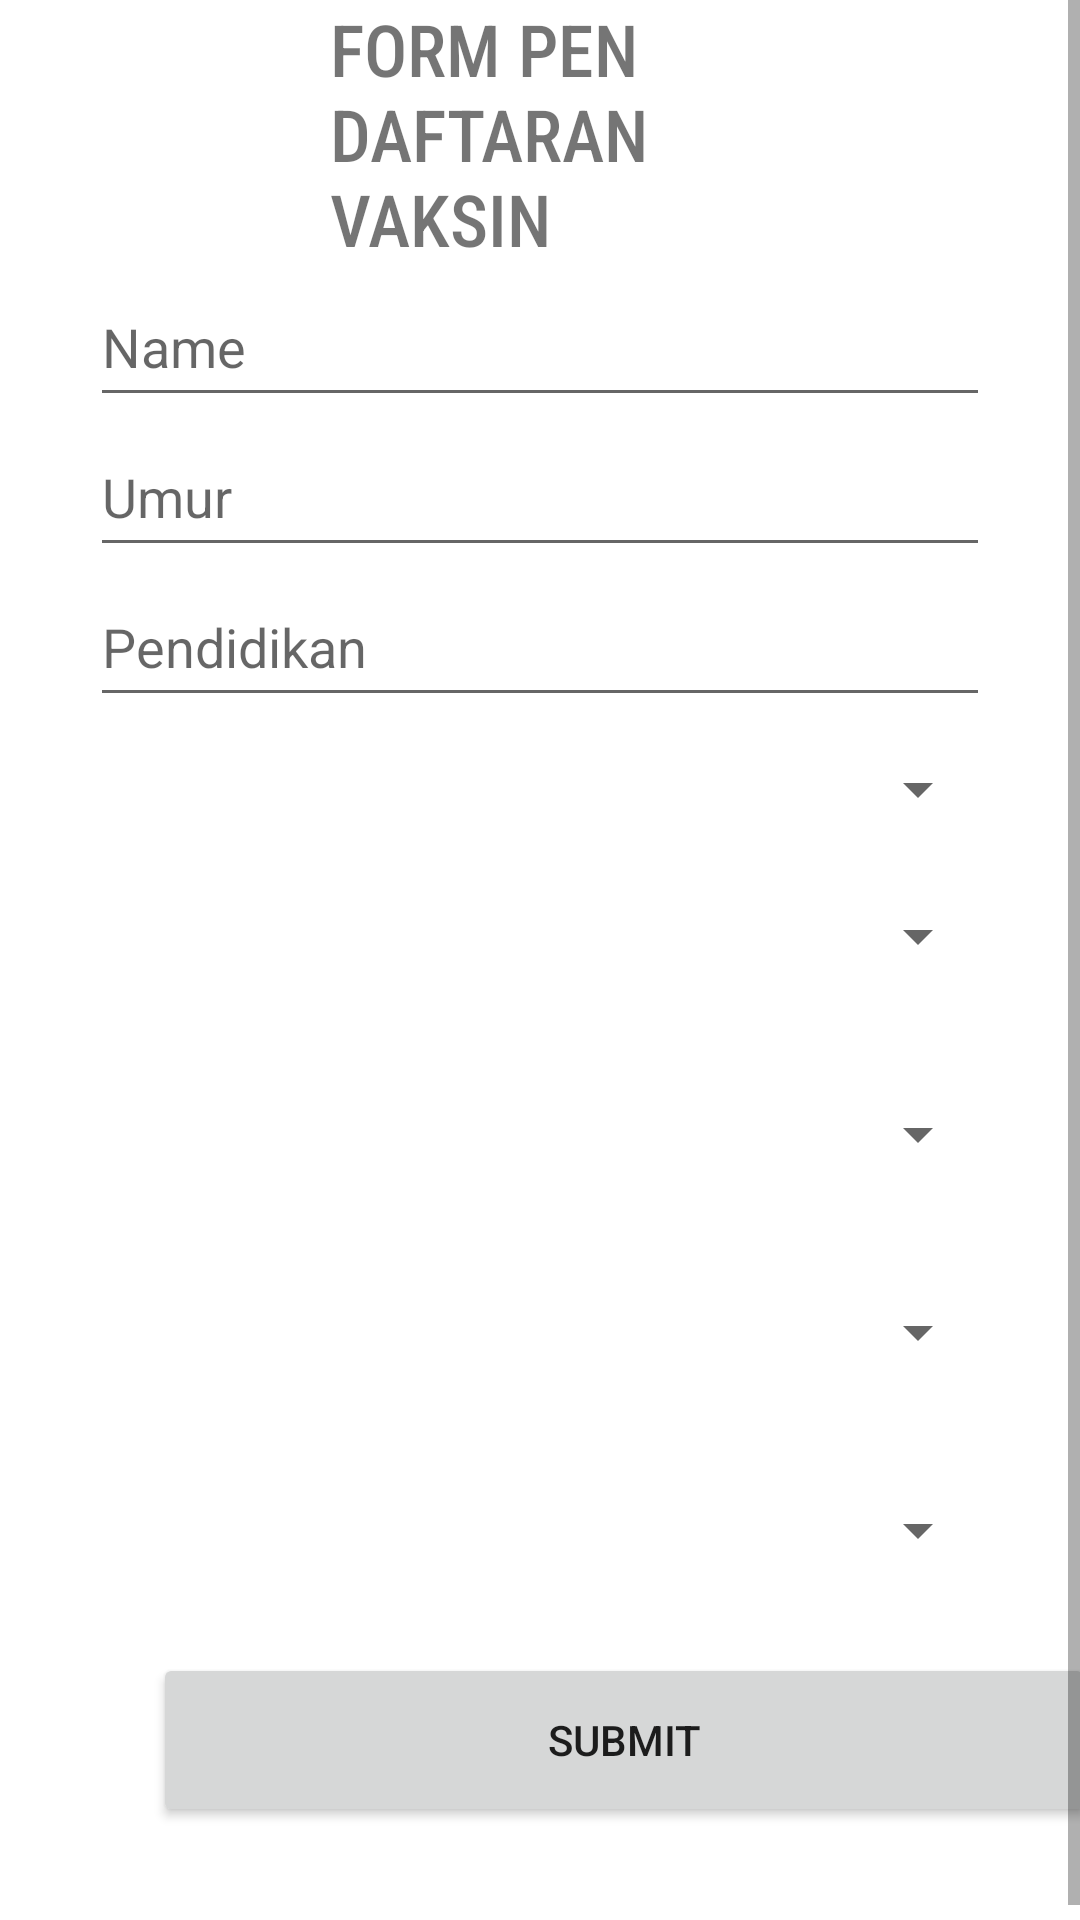

Write the Android layout XML for this screen, with the resource values it uses.
<!-- AndroidManifest.xml: application theme Theme.UASLABMPR -->
<!-- res/layout/activity_form.xml -->
<?xml version="1.0" encoding="utf-8"?>
<androidx.constraintlayout.widget.ConstraintLayout xmlns:android="http://schemas.android.com/apk/res/android"
    xmlns:app="http://schemas.android.com/apk/res-auto"
    xmlns:tools="http://schemas.android.com/tools"
    android:layout_width="match_parent"
    android:layout_height="match_parent"
    tools:context=".Form">

    <ScrollView
        android:layout_width="wrap_content"
        android:layout_height="wrap_content"
        app:layout_constraintBottom_toBottomOf="parent"
        app:layout_constraintStart_toStartOf="parent"
        app:layout_constraintTop_toTopOf="parent"
        app:layout_constraintVertical_bias="0.298">

        <LinearLayout
            android:layout_width="match_parent"
            android:layout_height="wrap_content"
            android:orientation="vertical">

            <TextView
                android:id="@+id/fomBanner"
                android:layout_width="wrap_content"
                android:layout_height="wrap_content"
                android:layout_marginStart="110dp"
                android:layout_marginEnd="110dp"
                android:fontFamily="sans-serif-condensed-medium"
                android:text="FORM PENDAFTARAN VAKSIN"
                android:textSize="24sp"
                app:layout_constraintBottom_toBottomOf="parent"
                app:layout_constraintEnd_toEndOf="parent"
                app:layout_constraintHorizontal_bias="0.595"
                app:layout_constraintStart_toStartOf="parent"
                app:layout_constraintTop_toTopOf="parent"
                app:layout_constraintVertical_bias="0.045" />

            <EditText
                android:id="@+id/fullNameForm"
                android:layout_width="300dp"
                android:layout_height="50dp"
                android:layout_gravity="center"
                android:ems="10"
                android:hint="Name"
                android:inputType="textPersonName"
                app:layout_constraintEnd_toEndOf="parent"
                app:layout_constraintHorizontal_bias="1.0"
                app:layout_constraintStart_toStartOf="parent"
                app:layout_constraintTop_toTopOf="parent" />

            <EditText
                android:id="@+id/ageForm"
                android:layout_width="300dp"
                android:layout_height="50dp"
                android:layout_gravity="center"
                android:ems="10"
                android:inputType="textPersonName"
                android:hint="Umur"
                app:layout_constraintBottom_toTopOf="@+id/studyForm"
                app:layout_constraintEnd_toEndOf="parent"
                app:layout_constraintHorizontal_bias="1.0"
                app:layout_constraintStart_toStartOf="parent"
                app:layout_constraintTop_toBottomOf="@+id/fullNameForm" />

            <EditText
                android:id="@+id/studyForm"
                android:layout_width="300dp"
                android:layout_height="50dp"
                android:layout_gravity="center"
                android:ems="10"
                android:inputType="textPersonName"
                android:hint="Pendidikan"
                app:layout_constraintBottom_toTopOf="@+id/jeniskelamin"
                app:layout_constraintEnd_toEndOf="parent"
                app:layout_constraintHorizontal_bias="1.0"
                app:layout_constraintStart_toStartOf="parent"
                app:layout_constraintTop_toBottomOf="@+id/ageForm" />

            <Spinner
                android:id="@+id/gender"
                android:layout_width="300dp"
                android:layout_height="48dp"
                android:layout_gravity="center"
                android:hint="Jenis Kelamin"
                android:spinnerMode="dropdown"
                app:layout_constraintBottom_toTopOf="@+id/vaksin_submit"
                app:layout_constraintEnd_toEndOf="parent"
                app:layout_constraintHorizontal_bias="0.0"
                app:layout_constraintStart_toStartOf="parent"
                app:layout_constraintTop_toBottomOf="@+id/studyForm"
                app:layout_constraintVertical_bias="0.057" />



            <Spinner
                android:id="@+id/spProvinsi"
                android:layout_width="300dp"
                android:layout_height="50dp"
                android:layout_gravity="center"
                android:layout_marginBottom="16dp"
                android:padding="8dp" />

            <Spinner
                android:id="@+id/spKotaKabupaten"
                android:layout_width="300dp"
                android:layout_height="50dp"
                android:layout_gravity="center"
                android:layout_marginBottom="16dp"
                android:padding="8dp" />



            <Spinner
                android:id="@+id/spKecamatan"
                android:layout_width="300dp"
                android:layout_height="50dp"
                android:layout_gravity="center"
                android:layout_marginBottom="16dp"
                android:padding="8dp" />


            <Spinner
                android:id="@+id/spKelurahan"
                android:layout_width="300dp"
                android:layout_height="50dp"
                android:layout_gravity="center"
                android:layout_marginBottom="16dp"
                android:padding="8dp" />

            <Button
                android:id="@+id/submitBtn"
                android:layout_width="314dp"
                android:layout_height="58dp"
                android:layout_marginStart="51dp"
                android:layout_marginEnd="59dp"
                android:layout_marginBottom="36dp"
                android:text="submit"
                app:layout_constraintBottom_toBottomOf="parent"
                app:layout_constraintEnd_toEndOf="parent"
                app:layout_constraintHorizontal_bias="0.0"
                app:layout_constraintStart_toStartOf="parent" />


            
            
            
            
            
            
            
            

            
            
            
            
            
            
            
            
            
            
            
            
            
            
            
            
            
            
            
            
            
            
            
            


        </LinearLayout>
    </ScrollView>

</androidx.constraintlayout.widget.ConstraintLayout>
<!-- resources referenced by this layout -->
<resources>
  <style name="Theme.UASLABMPR" parent="Theme.MaterialComponents.DayNight.DarkActionBar">
          
          <item name="colorPrimary">@color/purple_500</item>
          <item name="colorPrimaryVariant">@color/purple_700</item>
          <item name="colorOnPrimary">@color/white</item>
          
          <item name="colorSecondary">@color/teal_200</item>
          <item name="colorSecondaryVariant">@color/teal_700</item>
          <item name="colorOnSecondary">@color/black</item>
          
          <item name="android:statusBarColor" tools:targetApi="l">?attr/colorPrimaryVariant</item>
          
      </style>
  <!-- not gathered from this repository: default colours our renderer supplied (Android Studio template values) -->
  <color name="purple_500">#FF6200EE</color>
  <color name="purple_700">#FF3700B3</color>
  <color name="teal_200">#FF03DAC5</color>
  <color name="teal_700">#FF018786</color>
  <color name="black">#FF000000</color>
  <color name="white">#FFFFFFFF</color>
</resources>
